Run: headless pygame with SDL's dummy video driver; simulated clock (each Clock.tick advances the game by its frame time, no real sleeping); random seed 0; keys injected as events and as key.get_pressed() state; no mouse input.
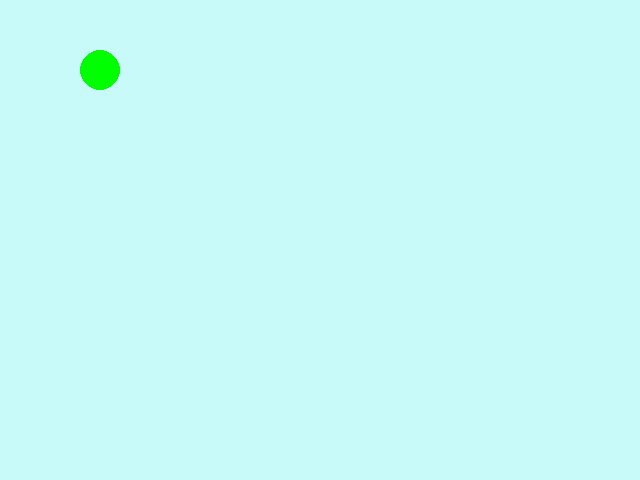
Frame 1 of 4 · flips 1–60 · no input
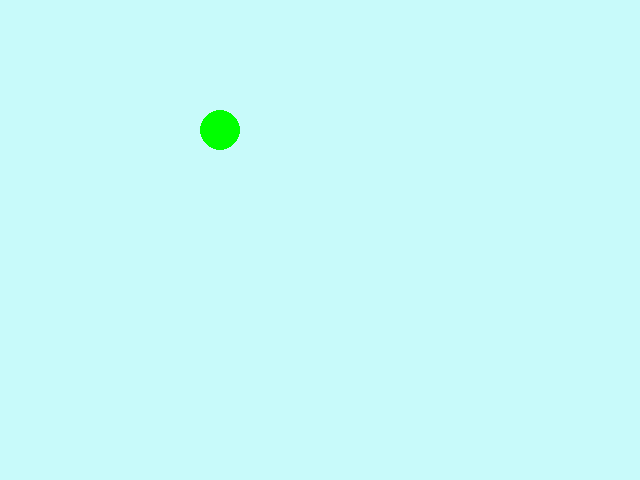
Frame 2 of 4 · flips 61–180 · tapped SPACE, RETURN · held RIGHT (→), D
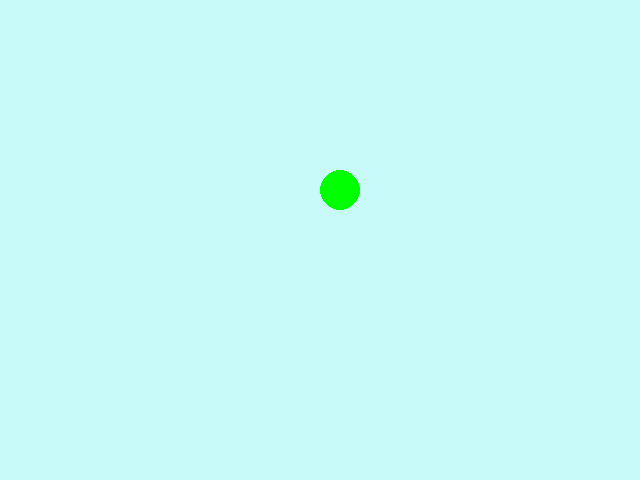
Frame 3 of 4 · flips 181–300 · held DOWN (↓), S
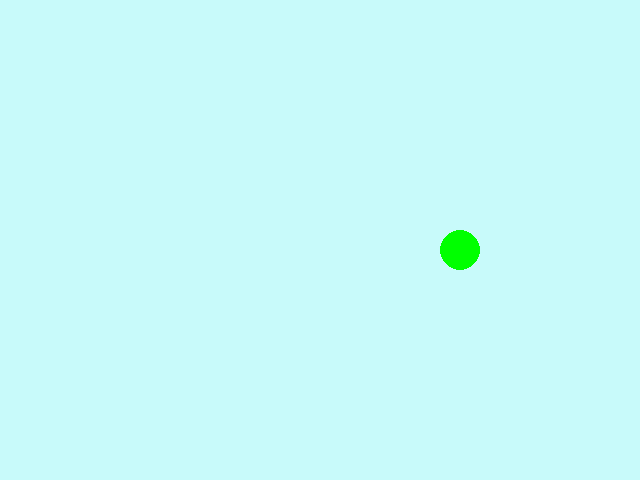
Frame 4 of 4 · flips 301–420 · held LEFT (←), A, UP (↑), W

The pygame program that drew these frames:

from pygame import *
heigth=640
width=480

init()
screen = display.set_mode((heigth, width))
display.set_caption("Alan`s Animation")

animationTimer = time.Clock()
x=20
y=20
dx=1
dy=0.5

endProgram = False

while not endProgram:
    for e in event.get():
        if e.type == QUIT:
            endProgram = True

    x+=dx
    y+=dy
    if y<0 or y>heigth-200:
        dy*=-1
    if x<0 or x>width+120:
        dx*=-1

    screen.fill((200,250,250))
    draw.ellipse(screen, (0,255,0), (x,y, 40,40))

    animationTimer.tick(1000)
    display.update()
